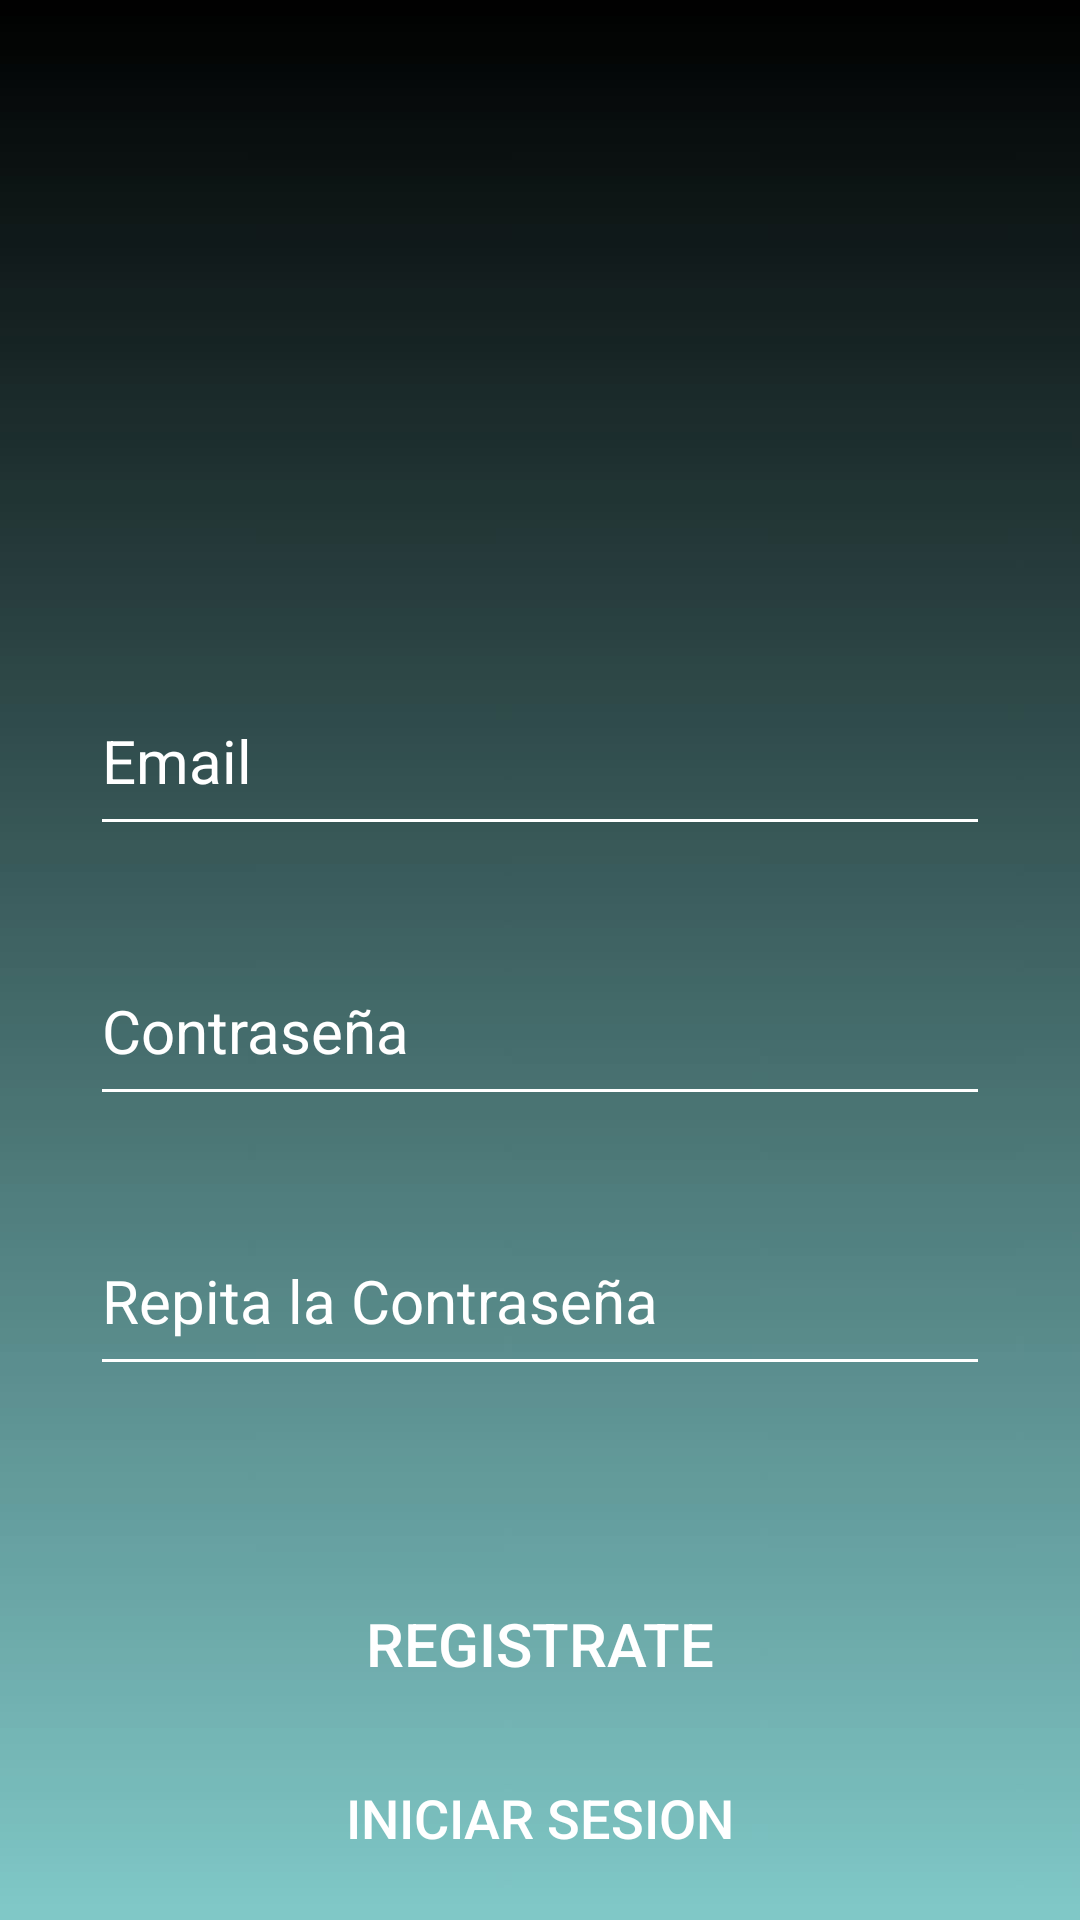

Write the Android layout XML for this screen, with the resource values it uses.
<!-- AndroidManifest.xml: application theme Theme.Herclass -->
<!-- res/layout/activity_registro.xml -->
<?xml version="1.0" encoding="utf-8"?>
<LinearLayout xmlns:android="http://schemas.android.com/apk/res/android"
    xmlns:app="http://schemas.android.com/apk/res-auto"
    xmlns:tools="http://schemas.android.com/tools"
    android:layout_width="match_parent"
    android:layout_height="match_parent"
    android:background="@drawable/fondo"
    android:orientation="vertical"
    android:name=".Registro">

    <LinearLayout
        android:layout_width="match_parent"
        android:layout_height="192dp"
        android:orientation="vertical" >

        <ImageView
            android:id="@+id/imageView4"
            android:layout_width="match_parent"
            android:layout_height="129dp"

            android:layout_marginTop="60dp"
            app:srcCompat="@drawable/ic_launcher_foreground" />
    </LinearLayout>


    <LinearLayout
        android:layout_width="match_parent"
        android:layout_height="249dp"
        android:layout_margin="30dp"
        android:orientation="vertical">


        <EditText
            android:id="@+id/email_registro"
            android:layout_width="match_parent"
            android:layout_height="60dp"
            android:backgroundTint="@color/white"
            android:ems="10"
            android:hint="@string/email"
            android:inputType="textPersonName"
            android:textColor="#FFFFFF"
            android:textColorHint="#FFFFFF"
            android:textSize="20dp" />

        <EditText
            android:id="@+id/contra1_registro"
            android:layout_width="match_parent"
            android:layout_height="60dp"
            android:layout_marginTop="30dp"
            android:backgroundTint="@color/white"
            android:ems="10"
            android:hint="@string/Contra"
            android:inputType="textPersonName"
            android:textColor="#FFFFFF"
            android:textColorHint="#FFFFFF"
            android:textSize="20dp" />

        <EditText
            android:id="@+id/contra2_registro"
            android:layout_width="match_parent"
            android:layout_height="60dp"
            android:layout_marginTop="30dp"
            android:backgroundTint="@color/white"
            android:hint="@string/contra2"
            android:inputType="textPersonName"
            android:textColor="#FFFFFF"
            android:textColorHint="#FFFFFF"
            android:textSize="20dp"
            />
    </LinearLayout>

    <LinearLayout
        android:layout_width="match_parent"
        android:layout_height="152dp"
        android:layout_marginLeft="50dp"
        android:layout_marginRight="50dp"
        android:gravity="center"
        android:orientation="vertical">

        <Button
            android:id="@+id/btn_registro"
            android:layout_width="match_parent"
            android:layout_height="wrap_content"
            android:background="@drawable/boton"
            android:onClick="registrar"
            android:text="@string/regis"
            android:textColor="#FFFFFF"
            android:textSize="20dp" />

        <Button
            android:id="@+id/btn_ainicio"
            android:layout_width="200dp"
            android:layout_height="wrap_content"
            android:layout_marginTop="10dp"
            android:background="@drawable/boton"
            android:gravity="center"
            android:onClick="irInicio"
            android:text="@string/inicio"
            android:textColor="#FFFFFF"
            android:textSize="18dp" />
    </LinearLayout>

</LinearLayout>
<!-- resources referenced by this layout -->
<resources>
  <!-- drawable fondo: jpg bitmap (drawable, 41079 bytes) -->
  <string name="Contra">Contraseña</string>
  <string name="contra2">Repita la Contraseña</string>
  <string name="email">Email</string>
  <string name="inicio">Iniciar Sesion</string>
  <string name="regis">Registrate</string>
  <style name="Theme.Herclass" parent="Base.Theme.Herclass" />
  <style name="Base.Theme.Herclass" parent="Theme.Material3.DayNight.NoActionBar">
          
          
      </style>
  <!-- not gathered from this repository: default colours our renderer supplied (Android Studio template values) -->
  <color name="white">#FFFFFFFF</color>
</resources>
